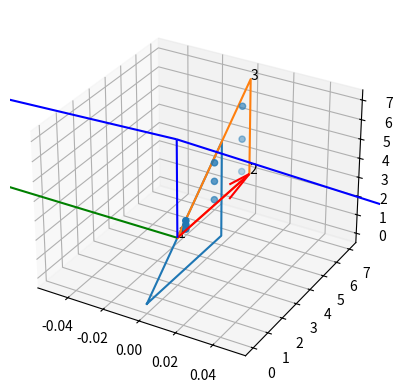
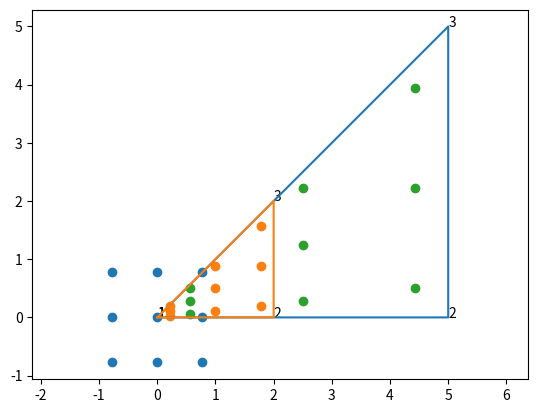

These charts were generated, in order, by the following Python code:
import matplotlib.pyplot as plt
import numpy as np
import os
import re

# coordinates of element
x = np.empty([3,3])
# x[:,0] = np.array([1.0,5.0,-3.0])
# x[:,1] = np.array([10.0,4.0,3.0])
# x[:,2] = np.array([-3.0,4.0,2.0])

x[:,0] = np.array([0.0,2.0,2.0])
x[:,1] = np.array([0.0,7.0,2.0])
x[:,2] = np.array([0.0,7.0,7.0])

fig = plt.figure()
ax = fig.add_subplot(111, projection='3d')

# shift
xshift = np.empty([3,3])
for i in [0,1,2]:
    xshift[:,i] = x[:,i] - x[:,0]

print(x[:,0])
print(x[:,1])
print(x[:,2])

print(xshift[:,0])
print(xshift[:,1])
print(xshift[:,2])

# transformation matrix
e1loc_g = x[:,1] - x[:,0]
e1loc_g = e1loc_g/np.linalg.norm(e1loc_g)
e3loc_g = np.cross(xshift[:,1], xshift[:,2])
e3loc_g = e3loc_g/np.linalg.norm(e3loc_g)
e2loc_g = np.cross(e3loc_g, e1loc_g)

Ql2g = np.empty([3,3])
Ql2g[:,0] = e1loc_g
Ql2g[:,1] = e2loc_g
Ql2g[:,2] = e3loc_g
Qg2l = np.transpose(Ql2g)

triangle_x = np.empty([3,4])
triangle_x[:,0] = xshift[:,0]
triangle_x[:,1] = xshift[:,1]
triangle_x[:,2] = xshift[:,2]
triangle_x[:,3] = triangle_x[:,0]
ax.plot(triangle_x[0,:], triangle_x[1,:], triangle_x[2,:])
triangle_x = np.empty([3,4])
triangle_x[:,0] = x[:,0]
triangle_x[:,1] = x[:,1]
triangle_x[:,2] = x[:,2]
triangle_x[:,3] = triangle_x[:,0]
ax.plot(triangle_x[0,:], triangle_x[1,:], triangle_x[2,:])
ax.text(triangle_x[0,0], triangle_x[1,0], triangle_x[2,0], '1', zorder = 1)
ax.text(triangle_x[0,1], triangle_x[1,1], triangle_x[2,1], '2', zorder = 1)
ax.text(triangle_x[0,2], triangle_x[1,2], triangle_x[2,2], '3', zorder = 1)

ax.quiver(x[0,0], x[1,0], x[2,0], e1loc_g[0], e1loc_g[1], e1loc_g[2], length=5.0, normalize=True,  color = 'red')
ax.quiver(x[0,0], x[1,0], x[2,0], e2loc_g[0], e2loc_g[1], e2loc_g[2], length=5.0, normalize=True,  color = 'blue')
ax.quiver(x[0,0], x[1,0], x[2,0], e3loc_g[0], e3loc_g[1], e3loc_g[2], length=5.0, normalize=True,  color = 'green')
ax.axis('equal')

# local
xshift_loc = np.empty([3,3])
xshift_loc[:,0] = np.matmul(Qg2l, xshift[:,0])
xshift_loc[:,1] = np.matmul(Qg2l, xshift[:,1])
xshift_loc[:,2] = np.matmul(Qg2l, xshift[:,2])

# coordinates in reference space
xhat = np.empty([2,3])
xhat[:,0] = np.array([0.0,0.0])
xhat[:,1] = np.array([2.0,0.0])
xhat[:,2] = np.array([2.0,2.0])

print(xshift_loc[0:2,1:3])
A = np.matmul(xhat[:,1:3], np.linalg.inv(xshift_loc[0:2,1:3]))
Ainv = np.linalg.inv(A)

# test the transformation matrix A
xhat_test = np.empty([2,3])
xhat_test[:,0] = np.matmul(A, xshift_loc[0:2,0])
xhat_test[:,1] = np.matmul(A, xshift_loc[0:2,1])
xhat_test[:,2] = np.matmul(A, xshift_loc[0:2,2])

# ax.scatter(x4[0,:], x4[1,:], x4[2,:], marker='o', color = 'r')

# A = np.matmul(xhat234, np.linalg.inv(x234shift))

fig1 = plt.figure()
ax1 = fig1.add_subplot(111)

triangle_x = np.empty([2,4])
triangle_x[:,0] = xshift_loc[0:2,0]
triangle_x[:,1] = xshift_loc[0:2,1]
triangle_x[:,2] = xshift_loc[0:2,2]
triangle_x[:,3] = triangle_x[:,0]
ax1.plot(triangle_x[0,:], triangle_x[1,:])
ax1.text(triangle_x[0,0], triangle_x[1,0], '1', zorder = 1)
ax1.text(triangle_x[0,1], triangle_x[1,1], '2', zorder = 1)
ax1.text(triangle_x[0,2], triangle_x[1,2], '3', zorder = 1)
triangle_x[:,0] = xhat_test[0:2,0]
triangle_x[:,1] = xhat_test[0:2,1]
triangle_x[:,2] = xhat_test[0:2,2]
triangle_x[:,3] = triangle_x[:,0]
ax1.plot(triangle_x[0,:], triangle_x[1,:])
ax1.text(triangle_x[0,0], triangle_x[1,0], '1', zorder = 1)
ax1.text(triangle_x[0,1], triangle_x[1,1], '2', zorder = 1)
ax1.text(triangle_x[0,2], triangle_x[1,2], '3', zorder = 1)
ax1.axis('equal')

dx_dxhat = np.linalg.inv(A)
jacob = np.linalg.det(dx_dxhat)
print(jacob)

# 1D Gaussian quadrature for transformed space
a = np.array([-np.sqrt(0.6),0.0,np.sqrt(0.6)])
w = np.array([5.0/9.0,8.0/9.0,5.0/9.0])

xintpt_bar = np.empty([2,9])
wtot = np.empty([9])
ic = -1
for i in range(0,3):
    for j in range(0,3):
        ic = ic + 1
        xintpt_bar[0,ic] = a[i]
        xintpt_bar[1,ic] = a[j]
        wtot[ic] = jacob*0.5*(a[i] + 1.0)*w[i]*w[j]

ax1.scatter(xintpt_bar[0,:], xintpt_bar[1,:])

# integration points to standard triangle
xintpt_hat = np.empty([2,9])
xintpt_hat[0,:] = xintpt_bar[0,:] + 1.0
xintpt_hat[1,:] = 0.5*(xintpt_bar[0,:] + 1.0)*(xintpt_bar[1,:] + 1.0)

ax1.scatter(xintpt_hat[0,:], xintpt_hat[1,:])

# integration points 2D triangle
xintpt_2D = np.empty([2,9])
for i in range(0,9):
    xintpt_2D[:,i] = np.matmul(Ainv, xintpt_hat[:,i])

ax1.scatter(xintpt_2D[0,:], xintpt_2D[1,:])

# integration points in 3D
xintpt = np.empty([3,9])
xintpt[0:2,:] = xintpt_2D[0:2,:]
xintpt[2,:] = np.zeros([1,9])
for i in range(0,9):
    xintpt[:,i] = np.matmul(Ql2g, xintpt[:,i]) + x[:,0]

ax.scatter(xintpt[0,:], xintpt[1,:], xintpt[2,:])

# evaluate integral 1/r
intg = 0.0
for i in range(0,9):
    intg = intg + 1.0/np.linalg.norm(xintpt[:,i] - x[:,0])*wtot[i]

print(wtot)
print(intg)


plt.show()